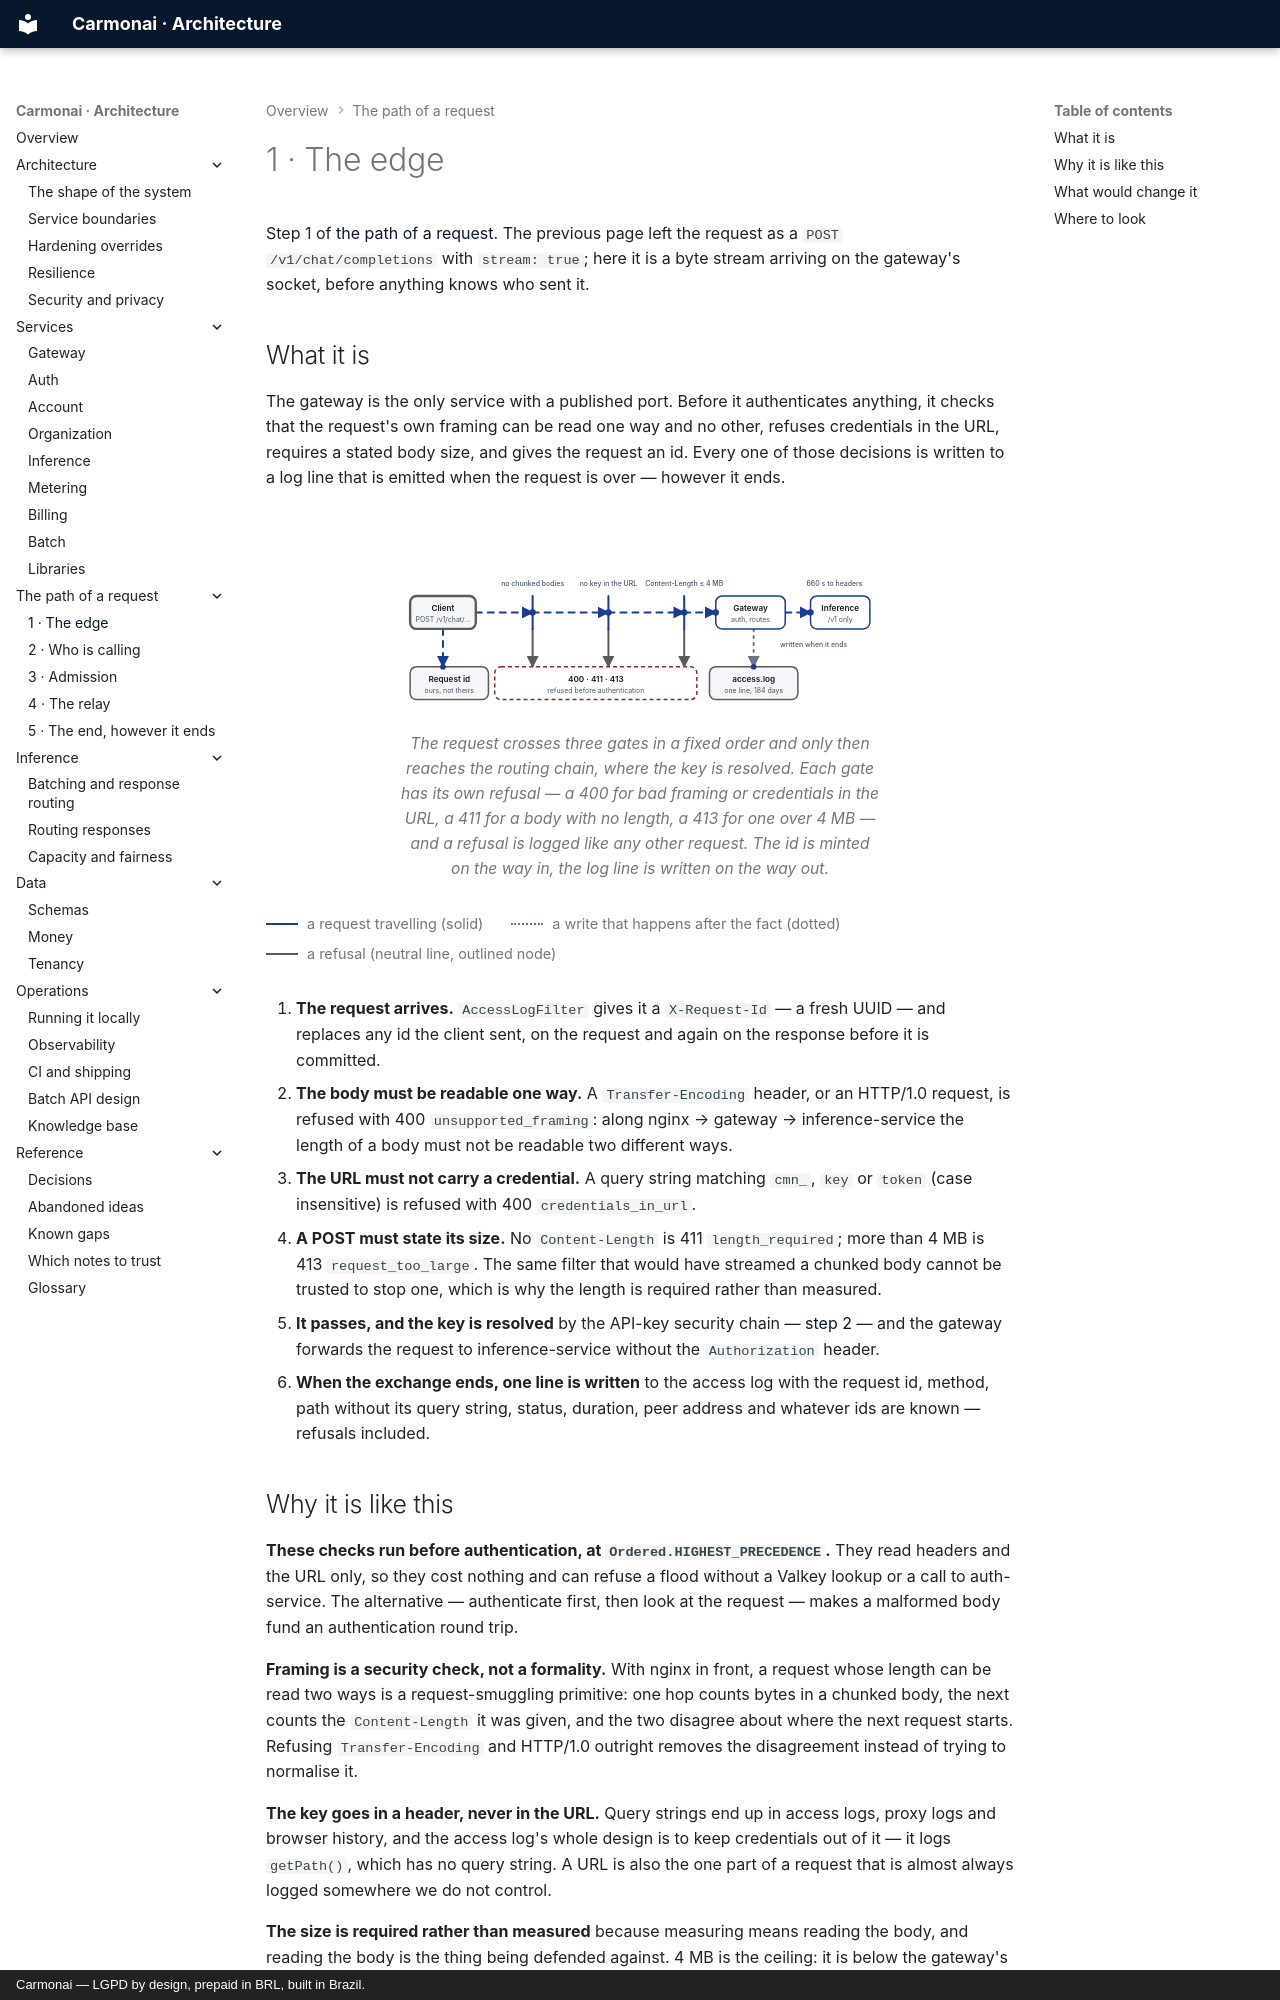

repository: carmonai/back · page: requests/edge/index.html · generator: mkdocs · copyright: Carmonai — LGPD by design, prepaid in BRL, built in Brazil.

# 1 · The edge

Step 1 of [the path of a request](index.md). The previous page left the request as a `POST
/v1/chat/completions` with `stream: true`; here it is a byte stream arriving on the gateway's socket, before
anything knows who sent it.
